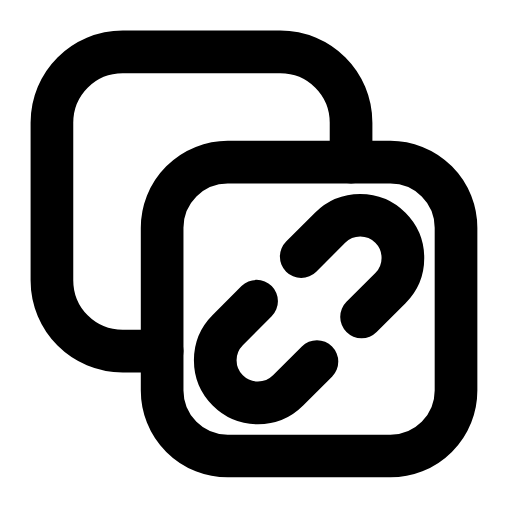
t = 0.00 s
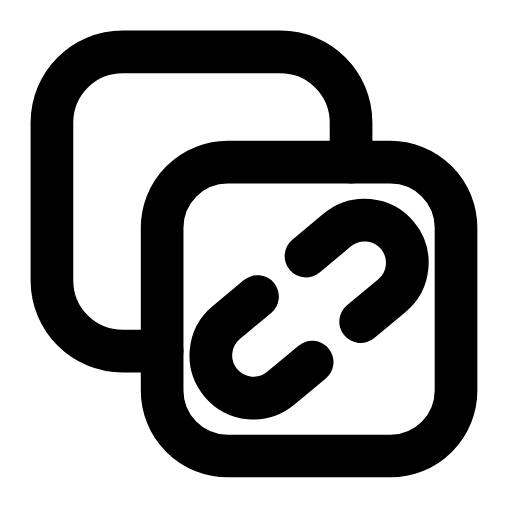
t = 0.24 s
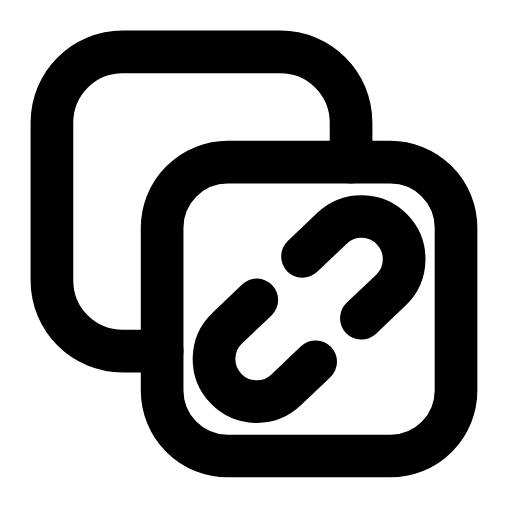
t = 0.44 s
t = 0.68 s: frame unchanged from t = 0.00 s, image omitted
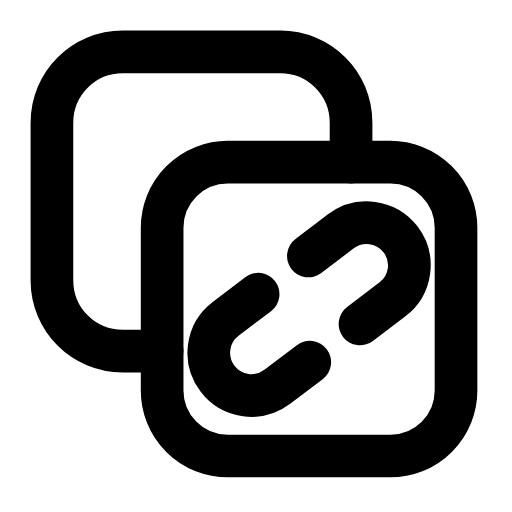
t = 0.92 s
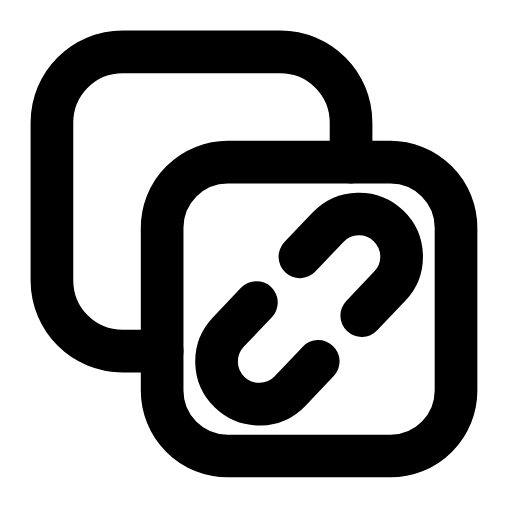
t = 1.17 s

The animated SVG that drew these frames (rendered in a browser with its animation timeline set to each time). Animation: 1 SMIL element (animateTransform=1); one cycle of 1.40 s, repeats indefinitely.

<svg xmlns="http://www.w3.org/2000/svg" width="24" height="24" viewBox="0 0 24 24" fill="none"><g transform="translate(-2.732 -2.732) scale(1.23)"><rect stroke="currentColor" stroke-width="1.626" stroke-linecap="round" stroke-linejoin="round" fill="none" x="8.4" y="8.4" width="11.2" height="11.2" rx="2.5"></rect><path stroke="currentColor" stroke-width="1.626" stroke-linecap="round" stroke-linejoin="round" fill="none" d="M8.4 15.6L6.9 15.6C5.4 15.6 4.2 14.4 4.2 12.9L4.2 6.9C4.2 5.4 5.4 4.2 6.9 4.2L12.9 4.2C14.4 4.2 15.6 5.4 15.6 6.9L15.6 8.4"></path><g><animateTransform attributeName="transform" type="rotate" values="0 14 14;-8 14 14;8 14 14;0 14 14;0 14 14;8 14 14;-8 14 14;0 14 14;0 14 14" keyTimes="0;0.135;0.27;0.45;0.6;0.72;0.81;0.9;1" dur="1.4s" repeatCount="indefinite" calcMode="spline" keySplines="0.16 1 0.3 1;0.16 1 0.3 1;0.16 1 0.3 1;0.16 1 0.3 1;0.16 1 0.3 1;0.16 1 0.3 1;0.16 1 0.3 1;0.16 1 0.3 1"/><path stroke="currentColor" stroke-width="1.626" stroke-linecap="round" stroke-linejoin="round" fill="none" d="M13.7 12L14.8 10.9A1.5 1.5 0 0 1 17.1 13.2L16 14.3"></path><path stroke="currentColor" stroke-width="1.626" stroke-linecap="round" stroke-linejoin="round" fill="none" d="M12 13.7L10.9 14.8A1.5 1.5 0 0 0 13.2 17.1L14.3 16"></path></g></g></svg>
